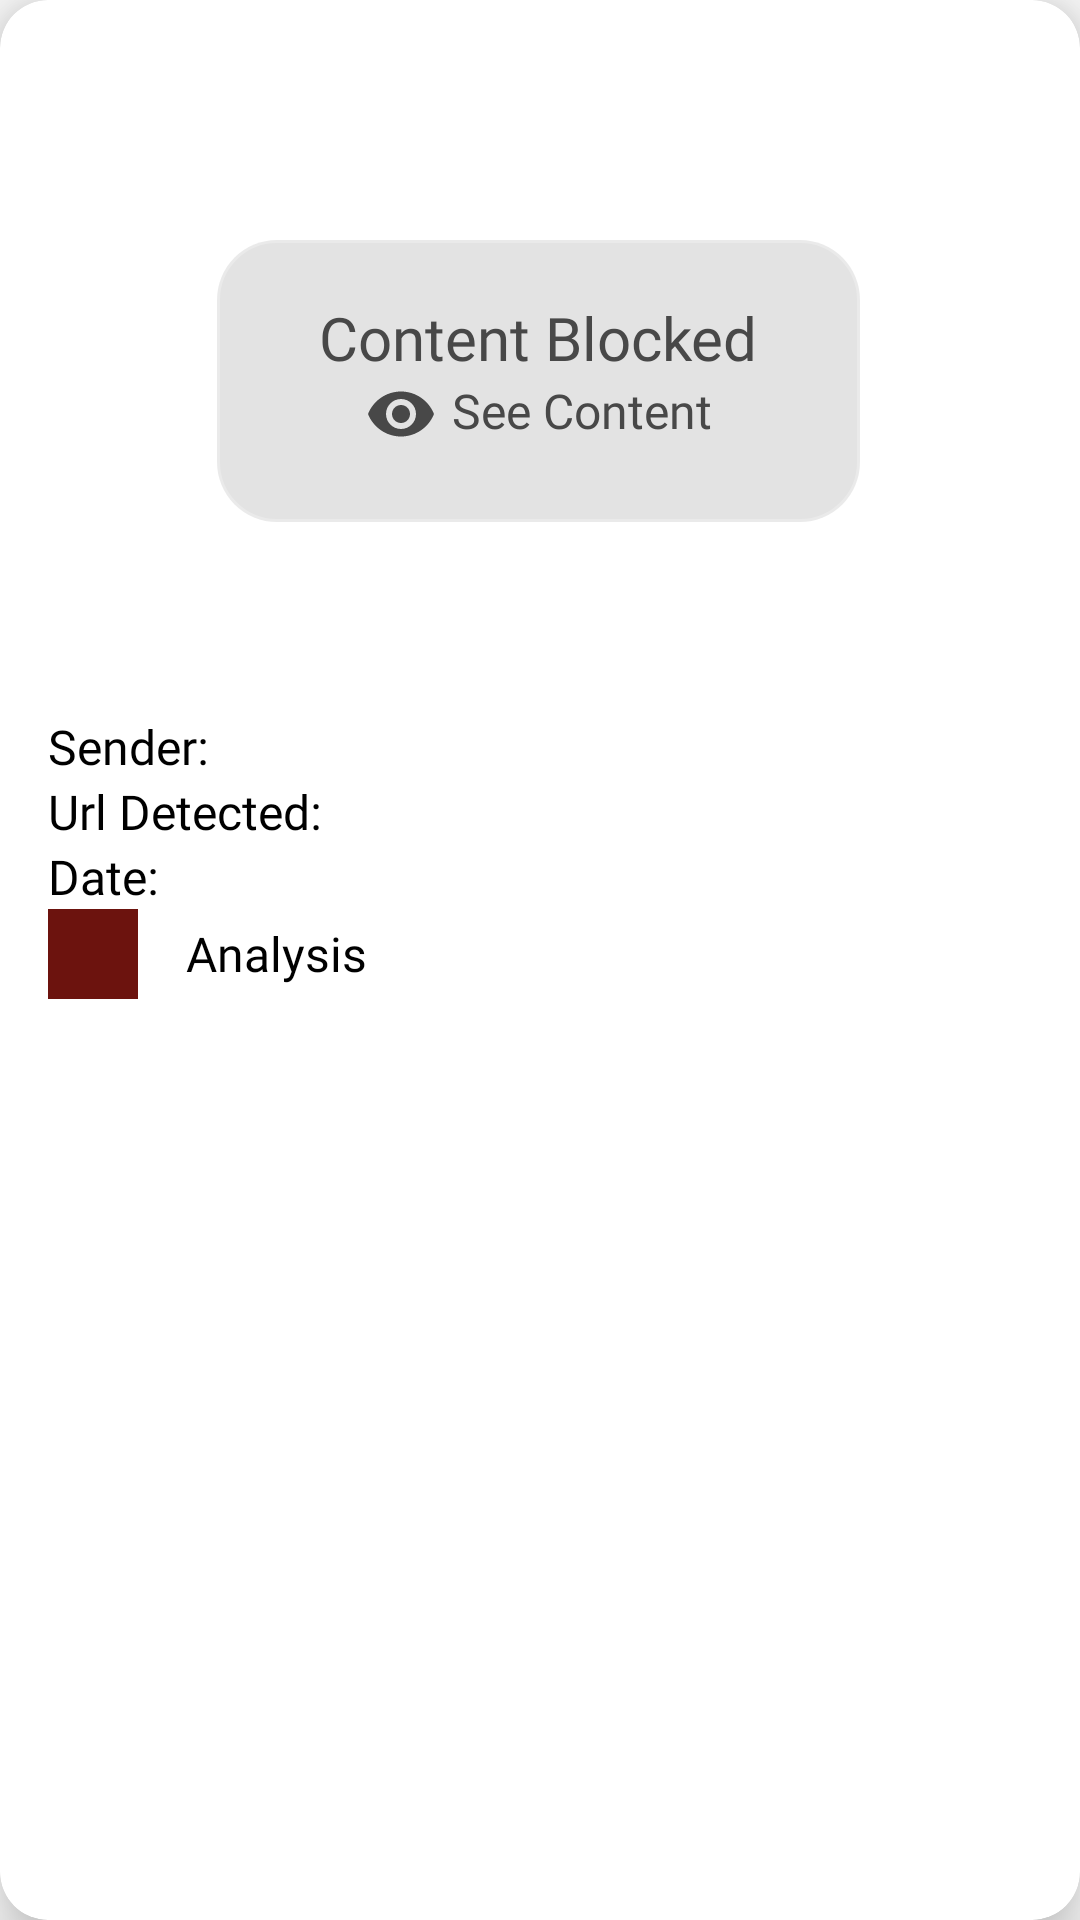

Layout XML and referenced resources for this Android screen:
<!-- AndroidManifest.xml: application theme Theme.SMSLinkChecker -->
<!-- res/layout/userentry.xml -->
<?xml version="1.0" encoding="utf-8"?>
<androidx.cardview.widget.CardView xmlns:android="http://schemas.android.com/apk/res/android"
    xmlns:app="http://schemas.android.com/apk/res-auto"
    xmlns:tools="http://schemas.android.com/tools"
    android:layout_width="match_parent"
    android:layout_height="wrap_content"
    android:layout_margin="16dp"
    app:cardCornerRadius="16dp"
    app:cardElevation="12dp">

    <LinearLayout
        android:layout_width="match_parent"
        android:layout_height="wrap_content"
        android:layout_margin="16dp"
        android:orientation="vertical">

        <androidx.constraintlayout.widget.ConstraintLayout
            android:id="@+id/constraintLayout"
            android:layout_width="match_parent"
            android:layout_height="match_parent">

            <ImageView
                android:id="@+id/IV_ImageUrl"
                android:layout_width="match_parent"
                android:layout_height="222dp"
                app:layout_constraintBottom_toBottomOf="parent"
                app:layout_constraintEnd_toEndOf="parent"
                app:layout_constraintStart_toStartOf="parent"
                app:layout_constraintTop_toTopOf="parent" />

            <LinearLayout
                android:id="@+id/clickLayout"
                android:layout_width="wrap_content"
                android:layout_height="wrap_content"
                android:background="@drawable/block_content"
                android:clickable="true"
                android:gravity="center"
                android:onClick="btnSeeContent"
                android:orientation="vertical"
                app:layout_constraintBottom_toBottomOf="@+id/constraintLayout"
                app:layout_constraintEnd_toEndOf="parent"
                app:layout_constraintHorizontal_bias="0.495"
                app:layout_constraintStart_toStartOf="parent"
                app:layout_constraintTop_toTopOf="parent">

                <TextView
                    android:id="@+id/txtBlockContent"
                    android:layout_width="wrap_content"
                    android:layout_height="wrap_content"
                    android:fontFamily="@font/poppins_bold"
                    android:text="Content Blocked"
                    android:textColor="@color/gray"
                    android:textSize="20sp"
                    app:layout_constraintBottom_toBottomOf="parent"
                    app:layout_constraintEnd_toEndOf="parent"
                    app:layout_constraintHorizontal_bias="0.49"
                    app:layout_constraintStart_toStartOf="parent"
                    app:layout_constraintTop_toTopOf="parent" />

                <LinearLayout
                    android:layout_width="wrap_content"
                    android:layout_height="wrap_content">

                    <ImageView
                        android:layout_width="wrap_content"
                        android:layout_height="wrap_content"
                        android:layout_marginRight="5dp"
                        app:srcCompat="@drawable/eye" />

                    <TextView
                        android:layout_width="wrap_content"
                        android:layout_height="wrap_content"
                        android:fontFamily="@font/poppins_semibold"
                        android:text="See Content"
                        android:textColor="@color/gray"
                        android:textSize="16sp" />
                </LinearLayout>


            </LinearLayout>

        </androidx.constraintlayout.widget.ConstraintLayout>


        <LinearLayout
            android:layout_width="wrap_content"
            android:layout_height="wrap_content"
            android:layout_gravity="center_vertical"
            android:orientation="horizontal"
            android:visibility="gone">

            <TextView
                style="bold"
                android:layout_width="wrap_content"
                android:layout_height="wrap_content"
                android:text="ID: "
                android:textColor="@color/black"
                android:textSize="24sp"
                android:visibility="visible"></TextView>

            <TextView
                android:id="@+id/txtID"
                style="bold"
                android:layout_width="wrap_content"
                android:layout_height="wrap_content"
                android:textColor="@color/black"
                android:textSize="24sp"
                android:visibility="visible"></TextView>

        </LinearLayout>

        <LinearLayout
            android:layout_width="wrap_content"
            android:layout_height="wrap_content"
            android:layout_gravity="center_vertical"
            android:orientation="horizontal">

            <TextView
                style="bold"
                android:layout_width="wrap_content"
                android:layout_height="wrap_content"
                android:fontFamily="@font/poppins_regular"
                android:text="Sender: "
                android:textColor="@color/black"
                android:textSize="16sp">

            </TextView>

            <TextView
                android:id="@+id/txtSender"
                style="bold"
                android:layout_width="wrap_content"
                android:layout_height="wrap_content"
                android:fontFamily="@font/poppins_regular"
                android:textColor="@color/black"
                android:textSize="16sp">

            </TextView>
        </LinearLayout>

        <LinearLayout
            android:layout_width="wrap_content"
            android:layout_height="wrap_content"
            android:layout_gravity="center_vertical"
            android:orientation="horizontal">

            <TextView
                style="bold"
                android:layout_width="wrap_content"
                android:layout_height="wrap_content"
                android:fontFamily="@font/poppins_regular"
                android:text="Url Detected: "
                android:textColor="@color/black"
                android:textSize="16sp">

            </TextView>

            <TextView
                android:id="@+id/txtUrl"
                style="bold"
                android:layout_width="wrap_content"
                android:layout_height="wrap_content"
                android:fontFamily="@font/poppins_regular"
                android:textColor="@color/black"
                android:textSize="16sp">

            </TextView>

        </LinearLayout>

        <LinearLayout
            android:layout_width="wrap_content"
            android:layout_height="wrap_content"
            android:layout_gravity="center_vertical"
            android:orientation="horizontal">

            <TextView
                style="bold"
                android:layout_width="wrap_content"
                android:layout_height="wrap_content"
                android:fontFamily="@font/poppins_regular"
                android:text="Date: "
                android:textColor="@color/black"
                android:textSize="16sp">

            </TextView>

            <TextView
                android:id="@+id/txtDate"
                style="bold"
                android:layout_width="wrap_content"
                android:layout_height="wrap_content"
                android:fontFamily="@font/poppins_regular"
                android:textColor="@color/black"
                android:textSize="16sp">

            </TextView>

        </LinearLayout>

        <LinearLayout
            android:layout_width="wrap_content"
            android:layout_height="wrap_content"
            android:layout_gravity="center_vertical"
            android:orientation="horizontal">

            <TextView
                style="bold"
                android:layout_width="wrap_content"
                android:layout_height="wrap_content"
                android:text="JSON: "
                android:textColor="@color/black"
                android:textSize="16sp"
                android:visibility="gone">

            </TextView>

            <TextView
                android:id="@+id/txtJSON"
                android:layout_width="wrap_content"
                android:layout_height="wrap_content"
                android:textColor="@color/black"
                android:textSize="24sp"
                android:visibility="gone"></TextView>

        </LinearLayout>

        <LinearLayout
            android:layout_width="match_parent"
            android:layout_height="wrap_content"
            android:layout_gravity="center_vertical">

            <ImageView
                android:id="@+id/IV_analysis"
                android:layout_width="30dp"
                android:layout_height="30dp"
                android:layout_marginRight="16dp"
                app:srcCompat="@color/BackgroundColor" />

            <TextView
                android:id="@+id/txtAnalysis"
                android:layout_width="wrap_content"
                android:layout_height="match_parent"
                android:fontFamily="@font/poppins_semibold"
                android:gravity="center"
                android:text="Analysis"
                android:textAlignment="center"
                android:textColor="@color/black"
                android:textSize="16sp" />


        </LinearLayout>


    </LinearLayout>

</androidx.cardview.widget.CardView>
<!-- resources referenced by this layout -->
<resources>
  <color name="BackgroundColor">#6C130E</color>
  <color name="black">#FF000000</color>
  <color name="gray">#484848</color>
  <!-- drawable block_content (drawable) -->
  <?xml version="1.0" encoding="utf-8"?>
  <shape xmlns:android="http://schemas.android.com/apk/res/android">
      
      <solid android:color="#7FC6C6C6"/> 
      
  
      <corners android:radius="20dp" />
      
      
      <stroke
          android:color="#3FFFFFFF"
          android:width="2dp" >
      </stroke>
  
      <padding
          android:left="35dp"
          android:top="20dp"
          android:right="35dp"
          android:bottom="25dp" />
  </shape>
  <!-- drawable eye (drawable) -->
  <vector xmlns:android="http://schemas.android.com/apk/res/android" android:height="24dp" android:tint="#484848" android:viewportHeight="24" android:viewportWidth="24" android:width="24dp">
        
      <path android:fillColor="@android:color/white" android:pathData="M12,4.5C7,4.5 2.73,7.61 1,12c1.73,4.39 6,7.5 11,7.5s9.27,-3.11 11,-7.5c-1.73,-4.39 -6,-7.5 -11,-7.5zM12,17c-2.76,0 -5,-2.24 -5,-5s2.24,-5 5,-5 5,2.24 5,5 -2.24,5 -5,5zM12,9c-1.66,0 -3,1.34 -3,3s1.34,3 3,3 3,-1.34 3,-3 -1.34,-3 -3,-3z"/>
      
  </vector>
  <style name="Theme.SMSLinkChecker" parent="Base.Theme.SMSLinkChecker" />
  <style name="Base.Theme.SMSLinkChecker" parent="Theme.AppCompat.Light.NoActionBar">
          
          
      </style>
</resources>
